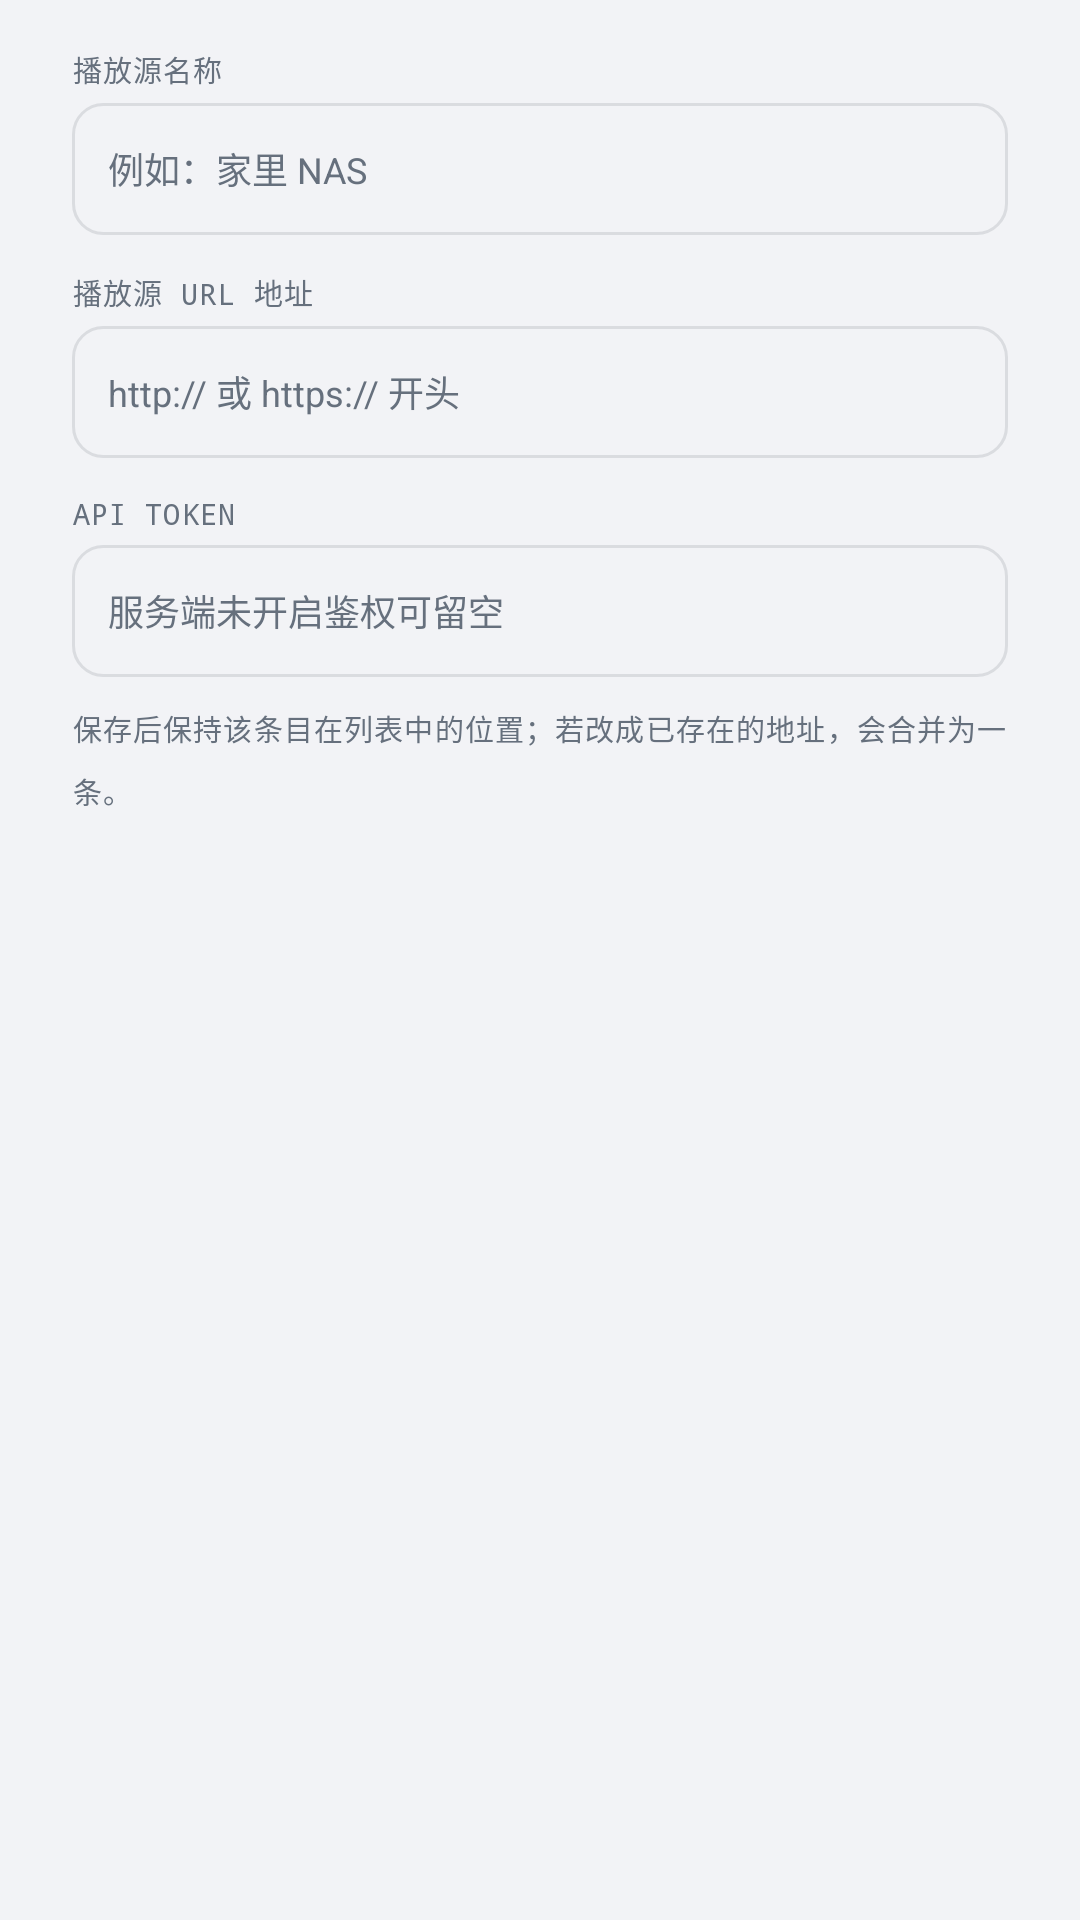

Here is an Android app screen rendered from its layout file. Give the layout XML and the strings, colors and styles it references.
<!-- AndroidManifest.xml: application theme Theme.LateShow -->
<!-- res/layout/dialog_saved_source.xml -->
<?xml version="1.0" encoding="utf-8"?>
<LinearLayout xmlns:android="http://schemas.android.com/apk/res/android"
    android:layout_width="match_parent"
    android:layout_height="wrap_content"
    android:orientation="vertical"
    android:paddingLeft="24dp"
    android:paddingRight="24dp"
    android:paddingTop="16dp"
    android:paddingBottom="4dp">

    <TextView
        style="@style/MetaLabel"
        android:layout_width="match_parent"
        android:layout_height="wrap_content"
        android:text="播放源名称" />

    <EditText
        android:id="@+id/dssName"
        android:layout_width="match_parent"
        android:layout_height="44dp"
        android:layout_marginTop="4dp"
        android:paddingLeft="12dp"
        android:paddingRight="12dp"
        android:background="@drawable/bg_field"
        android:hint="例如：家里 NAS"
        android:textSize="12sp"
        android:textColor="@color/t1"
        android:textColorHint="@color/t3"
        android:inputType="text"
        android:maxLines="1" />

    <TextView
        style="@style/MetaLabel"
        android:layout_width="match_parent"
        android:layout_height="wrap_content"
        android:layout_marginTop="12dp"
        android:text="播放源 URL 地址" />

    <EditText
        android:id="@+id/dssUrl"
        android:layout_width="match_parent"
        android:layout_height="44dp"
        android:layout_marginTop="4dp"
        android:paddingLeft="12dp"
        android:paddingRight="12dp"
        android:background="@drawable/bg_field"
        android:hint="http:// 或 https:// 开头"
        android:textSize="12sp"
        android:textColor="@color/t1"
        android:textColorHint="@color/t3"
        android:inputType="textUri"
        android:maxLines="1" />

    <TextView
        style="@style/MetaLabel"
        android:layout_width="match_parent"
        android:layout_height="wrap_content"
        android:layout_marginTop="12dp"
        android:text="API Token" />

    <EditText
        android:id="@+id/dssToken"
        android:layout_width="match_parent"
        android:layout_height="44dp"
        android:layout_marginTop="4dp"
        android:paddingLeft="12dp"
        android:paddingRight="12dp"
        android:background="@drawable/bg_field"
        android:hint="服务端未开启鉴权可留空"
        android:textSize="12sp"
        android:textColor="@color/t1"
        android:textColorHint="@color/t3"
        android:inputType="textVisiblePassword"
        android:maxLines="1" />

    <TextView
        style="@style/MetaLabel"
        android:layout_width="match_parent"
        android:layout_height="wrap_content"
        android:layout_marginTop="10dp"
        android:layout_marginBottom="4dp"
        android:textAllCaps="false"
        android:text="保存后保持该条目在列表中的位置；若改成已存在的地址，会合并为一条。"
        android:lineSpacingMultiplier="1.5" />
</LinearLayout>
<!-- resources referenced by this layout -->
<resources>
  <color name="t1">#1B2026</color>
  <color name="t3">#66707D</color>
  <!-- drawable bg_field (drawable) -->
  <?xml version="1.0" encoding="utf-8"?>
  <shape xmlns:android="http://schemas.android.com/apk/res/android" android:shape="rectangle">
      <solid android:color="@color/ink900" />
      <stroke android:width="1dp" android:color="@color/line" />
      <corners android:radius="10dp" />
  </shape>
  <style name="MetaLabel" parent="Mono">
          <item name="android:textSize">9.5sp</item>
          <item name="android:textColor">@color/t3</item>
          <item name="android:textAllCaps">true</item>
      </style>
  <color name="ink900">#F2F3F6</color>
  <color name="line">#1A12181F</color>
  <style name="Mono">
          <item name="android:fontFamily">monospace</item>
          <item name="android:fontFeatureSettings">tnum</item>
          <item name="android:letterSpacing">0.04</item>
      </style>
  <color name="acc">#FF5A36</color>
  <color name="accInk">#170A05</color>
  <color name="ink800">#FFFFFF</color>
  <style name="LateShow.PopupMenu" parent="Widget.Material3.PopupMenu">
          <item name="android:popupBackground">@drawable/bg_menu</item>
          <item name="android:dropDownVerticalOffset">4dp</item>
      </style>
  <style name="LateShow.MaterialAlertDialog" parent="MaterialAlertDialog.Material3">
          <item name="shapeAppearance">@style/LateShow.DialogShape</item>
          <item name="backgroundTint">@color/ink800</item>
      </style>
  <style name="LateShow.DialogTitle" parent="MaterialAlertDialog.Material3.Title.Text">
          <item name="android:textSize">17sp</item>
          <item name="android:textStyle">bold</item>
          <item name="android:textColor">@color/t1</item>
      </style>
  <style name="LateShow.DialogBody" parent="MaterialAlertDialog.Material3.Body.Text">
          <item name="android:textSize">13sp</item>
          <item name="android:textColor">@color/t2</item>
          <item name="android:lineSpacingExtra">5dp</item>
      </style>
  <color name="accText">#C13A17</color>
  <style name="LateShow.DialogAnim" parent="">
          <item name="android:windowShowAnimation">@anim/dialog_in</item>
          <item name="android:windowHideAnimation">@anim/dialog_out</item>
      </style>
  <style name="LateShow.DialogBtnPrimary" parent="Widget.Material3.Button.TextButton.Dialog">
          <item name="android:textSize">13sp</item>
          <item name="android:minHeight">44dp</item>
          <item name="android:paddingLeft">16dp</item>
          <item name="android:paddingRight">16dp</item>
          <item name="android:textStyle">bold</item>
      </style>
  <style name="LateShow.DialogBtnSecondary" parent="LateShow.DialogBtnPrimary">
          <item name="android:textStyle">normal</item>
          <item name="android:textColor">@color/t2</item>
      </style>
  <!-- drawable bg_menu (drawable) -->
  <?xml version="1.0" encoding="utf-8"?>
  <shape xmlns:android="http://schemas.android.com/apk/res/android" android:shape="rectangle">
      <solid android:color="@color/ink800" />
      <stroke android:width="1dp" android:color="@color/line" />
      <corners android:radius="10dp" />
  </shape>
  <style name="LateShow.DialogShape" parent="">
          <item name="cornerSize">10dp</item>
      </style>
  <color name="t2">#5C6672</color>
</resources>
